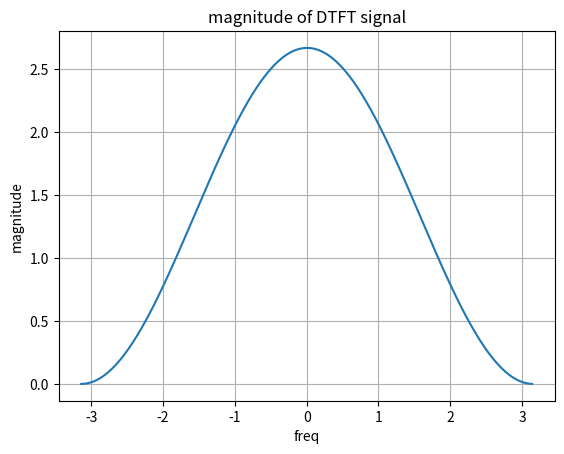

Write the Python code that produced this figure.
'''
based on problem1: DTFT of a Finite-Length Sequence

Compute and plot the DTFT of: x[n]=[1,2,1],n=512 Using FFT Approximation

'''
import numpy as np
import matplotlib.pyplot as plt

x = np.array([1,2,1])
N=512
X = np.fft.fftshift(np.fft.fft(x,N))
omega = np.linspace(-np.pi,np.pi,N)

plt.figure()
plt.plot(omega,2*np.abs(X)/len(x))
plt.title("magnitude of DTFT signal")
plt.xlabel("freq")
plt.ylabel("magnitude")
plt.grid()
plt.show()
